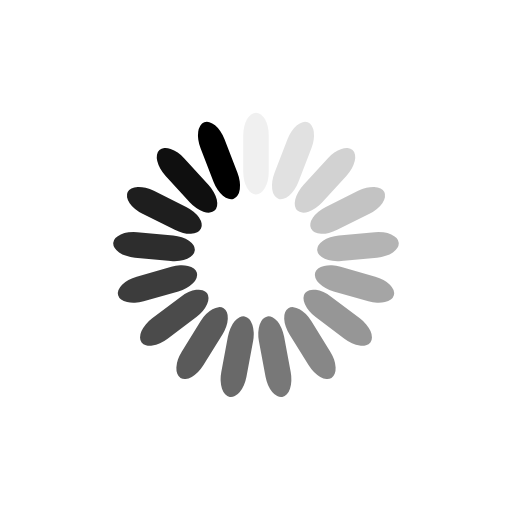
t = 0.00 s
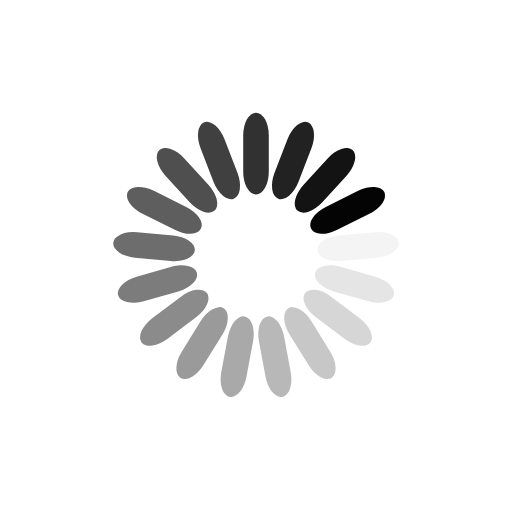
t = 0.16 s
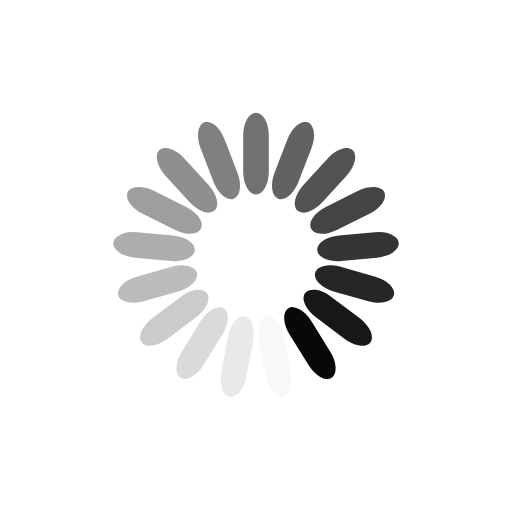
t = 0.32 s
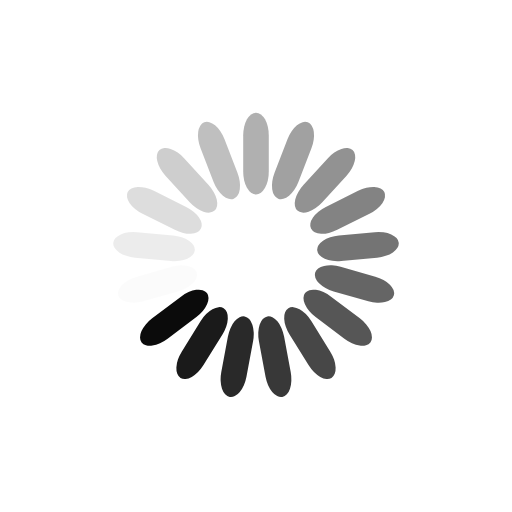
t = 0.48 s

The animated SVG that drew these frames (rendered in a browser with its animation timeline set to each time). Animation: 17 SMIL elements (animate=17); one cycle of 0.64 s, repeats indefinitely.

<?xml version="1.0" encoding="utf-8"?>
<svg xmlns="http://www.w3.org/2000/svg" xmlns:xlink="http://www.w3.org/1999/xlink" style="margin: auto; background: rgb(255, 255, 255); display: block; shape-rendering: auto;" width="204px" height="204px" viewBox="0 0 100 100" preserveAspectRatio="xMidYMid">
<g transform="rotate(0 50 50)">
  <rect x="47.5" y="22" rx="2.5" ry="4.48" width="5" height="16" fill="#000000">
    <animate attributeName="opacity" values="1;0" keyTimes="0;1" dur="0.641025641025641s" begin="-0.6033182503770739s" repeatCount="indefinite"></animate>
  </rect>
</g><g transform="rotate(21.176470588235293 50 50)">
  <rect x="47.5" y="22" rx="2.5" ry="4.48" width="5" height="16" fill="#000000">
    <animate attributeName="opacity" values="1;0" keyTimes="0;1" dur="0.641025641025641s" begin="-0.5656108597285068s" repeatCount="indefinite"></animate>
  </rect>
</g><g transform="rotate(42.35294117647059 50 50)">
  <rect x="47.5" y="22" rx="2.5" ry="4.48" width="5" height="16" fill="#000000">
    <animate attributeName="opacity" values="1;0" keyTimes="0;1" dur="0.641025641025641s" begin="-0.5279034690799397s" repeatCount="indefinite"></animate>
  </rect>
</g><g transform="rotate(63.529411764705884 50 50)">
  <rect x="47.5" y="22" rx="2.5" ry="4.48" width="5" height="16" fill="#000000">
    <animate attributeName="opacity" values="1;0" keyTimes="0;1" dur="0.641025641025641s" begin="-0.4901960784313726s" repeatCount="indefinite"></animate>
  </rect>
</g><g transform="rotate(84.70588235294117 50 50)">
  <rect x="47.5" y="22" rx="2.5" ry="4.48" width="5" height="16" fill="#000000">
    <animate attributeName="opacity" values="1;0" keyTimes="0;1" dur="0.641025641025641s" begin="-0.45248868778280543s" repeatCount="indefinite"></animate>
  </rect>
</g><g transform="rotate(105.88235294117646 50 50)">
  <rect x="47.5" y="22" rx="2.5" ry="4.48" width="5" height="16" fill="#000000">
    <animate attributeName="opacity" values="1;0" keyTimes="0;1" dur="0.641025641025641s" begin="-0.41478129713423834s" repeatCount="indefinite"></animate>
  </rect>
</g><g transform="rotate(127.05882352941177 50 50)">
  <rect x="47.5" y="22" rx="2.5" ry="4.48" width="5" height="16" fill="#000000">
    <animate attributeName="opacity" values="1;0" keyTimes="0;1" dur="0.641025641025641s" begin="-0.3770739064856712s" repeatCount="indefinite"></animate>
  </rect>
</g><g transform="rotate(148.23529411764707 50 50)">
  <rect x="47.5" y="22" rx="2.5" ry="4.48" width="5" height="16" fill="#000000">
    <animate attributeName="opacity" values="1;0" keyTimes="0;1" dur="0.641025641025641s" begin="-0.3393665158371041s" repeatCount="indefinite"></animate>
  </rect>
</g><g transform="rotate(169.41176470588235 50 50)">
  <rect x="47.5" y="22" rx="2.5" ry="4.48" width="5" height="16" fill="#000000">
    <animate attributeName="opacity" values="1;0" keyTimes="0;1" dur="0.641025641025641s" begin="-0.30165912518853694s" repeatCount="indefinite"></animate>
  </rect>
</g><g transform="rotate(190.58823529411765 50 50)">
  <rect x="47.5" y="22" rx="2.5" ry="4.48" width="5" height="16" fill="#000000">
    <animate attributeName="opacity" values="1;0" keyTimes="0;1" dur="0.641025641025641s" begin="-0.26395173453996984s" repeatCount="indefinite"></animate>
  </rect>
</g><g transform="rotate(211.76470588235293 50 50)">
  <rect x="47.5" y="22" rx="2.5" ry="4.48" width="5" height="16" fill="#000000">
    <animate attributeName="opacity" values="1;0" keyTimes="0;1" dur="0.641025641025641s" begin="-0.22624434389140272s" repeatCount="indefinite"></animate>
  </rect>
</g><g transform="rotate(232.94117647058823 50 50)">
  <rect x="47.5" y="22" rx="2.5" ry="4.48" width="5" height="16" fill="#000000">
    <animate attributeName="opacity" values="1;0" keyTimes="0;1" dur="0.641025641025641s" begin="-0.1885369532428356s" repeatCount="indefinite"></animate>
  </rect>
</g><g transform="rotate(254.11764705882354 50 50)">
  <rect x="47.5" y="22" rx="2.5" ry="4.48" width="5" height="16" fill="#000000">
    <animate attributeName="opacity" values="1;0" keyTimes="0;1" dur="0.641025641025641s" begin="-0.15082956259426847s" repeatCount="indefinite"></animate>
  </rect>
</g><g transform="rotate(275.29411764705884 50 50)">
  <rect x="47.5" y="22" rx="2.5" ry="4.48" width="5" height="16" fill="#000000">
    <animate attributeName="opacity" values="1;0" keyTimes="0;1" dur="0.641025641025641s" begin="-0.11312217194570136s" repeatCount="indefinite"></animate>
  </rect>
</g><g transform="rotate(296.47058823529414 50 50)">
  <rect x="47.5" y="22" rx="2.5" ry="4.48" width="5" height="16" fill="#000000">
    <animate attributeName="opacity" values="1;0" keyTimes="0;1" dur="0.641025641025641s" begin="-0.07541478129713423s" repeatCount="indefinite"></animate>
  </rect>
</g><g transform="rotate(317.6470588235294 50 50)">
  <rect x="47.5" y="22" rx="2.5" ry="4.48" width="5" height="16" fill="#000000">
    <animate attributeName="opacity" values="1;0" keyTimes="0;1" dur="0.641025641025641s" begin="-0.03770739064856712s" repeatCount="indefinite"></animate>
  </rect>
</g><g transform="rotate(338.8235294117647 50 50)">
  <rect x="47.5" y="22" rx="2.5" ry="4.48" width="5" height="16" fill="#000000">
    <animate attributeName="opacity" values="1;0" keyTimes="0;1" dur="0.641025641025641s" begin="0s" repeatCount="indefinite"></animate>
  </rect>
</g>
<!-- [ldio] generated by https://loading.io/ --></svg>
